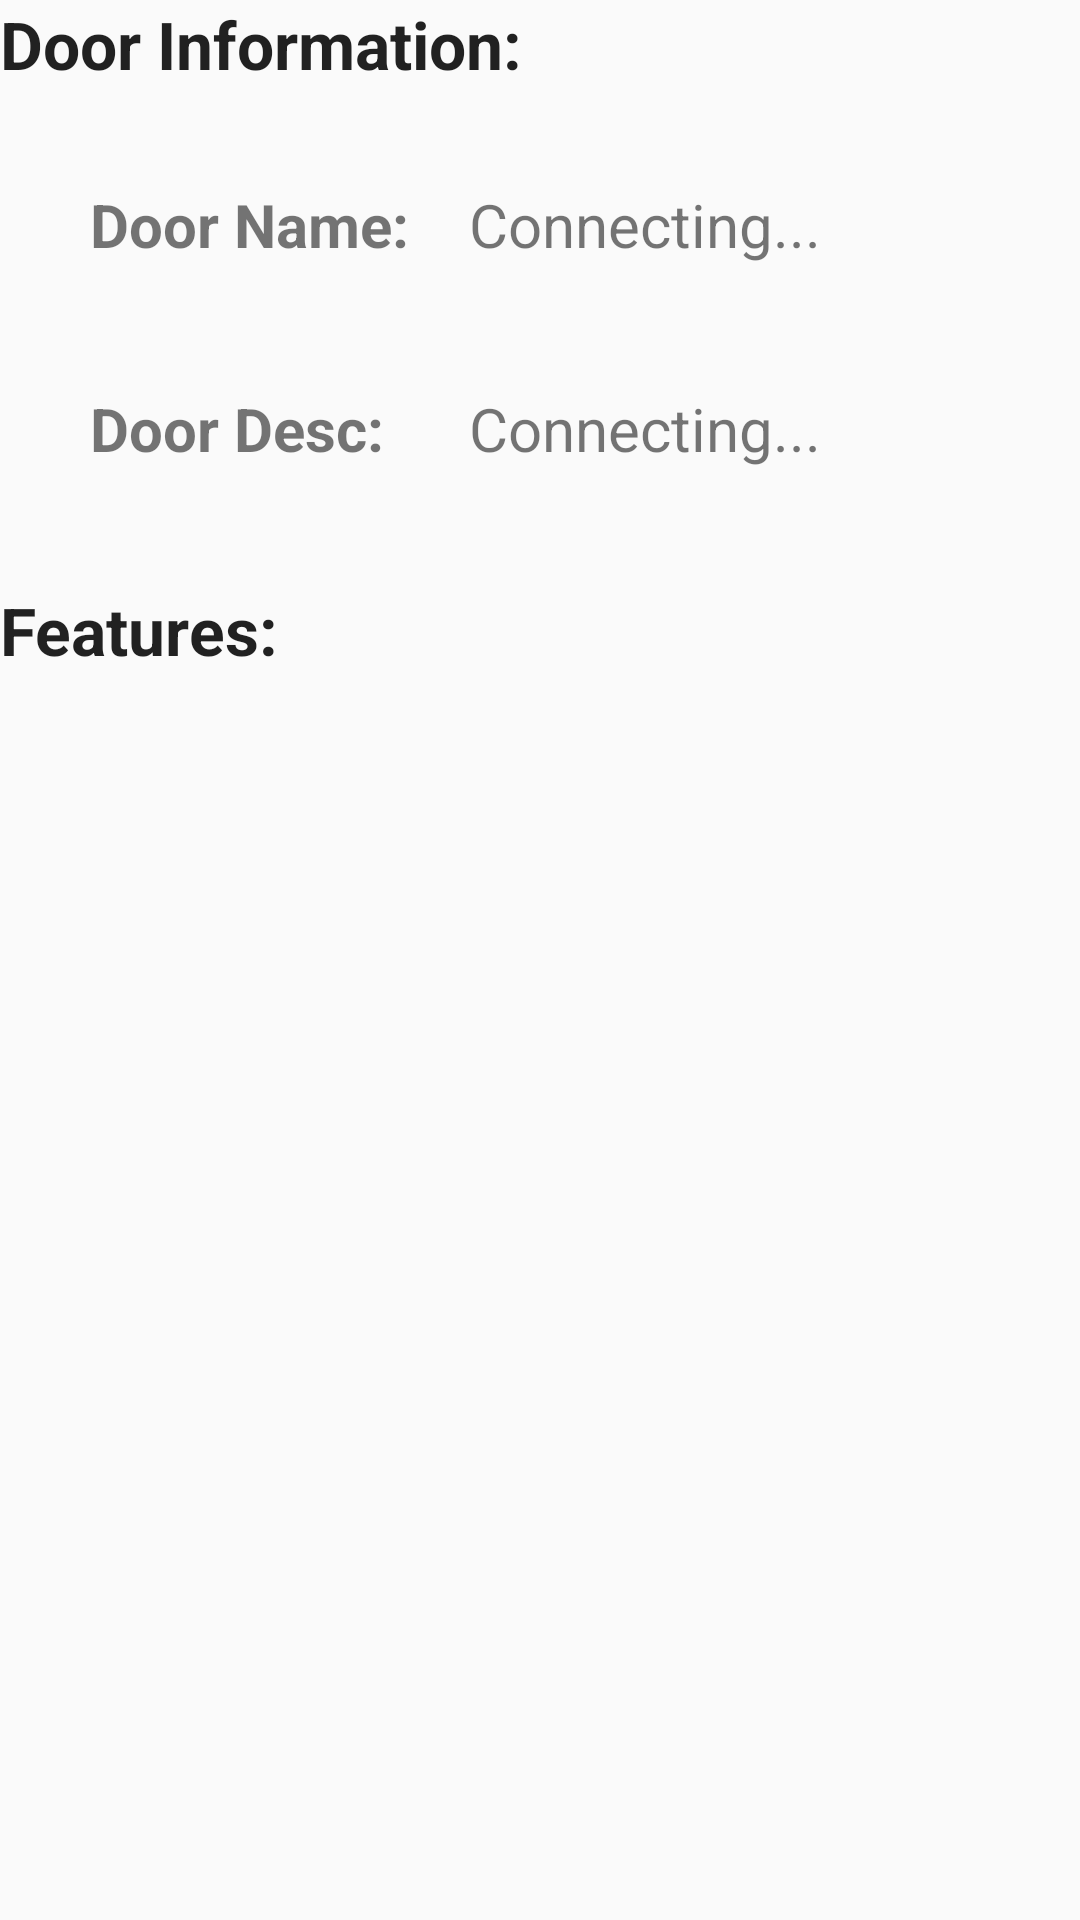

Here is an Android app screen rendered from its layout file. Give the layout XML and the strings, colors and styles it references.
<!-- AndroidManifest.xml: application theme AppTheme -->
<!-- res/layout/door_info.xml -->
<?xml version="1.0" encoding="utf-8"?>
<RelativeLayout xmlns:android="http://schemas.android.com/apk/res/android"
    android:orientation="vertical" android:layout_width="match_parent"
    android:layout_height="match_parent">


    <TextView
        android:id="@+id/tag_Door_info"
        android:layout_width="wrap_content"
        android:layout_height="wrap_content"
        android:text="Door Information: "
        android:textStyle="bold"
        android:textAppearance="?android:attr/textAppearanceLarge" />

    <TextView
        android:id="@+id/tag_Features"
        android:layout_width="wrap_content"
        android:layout_height="wrap_content"
        android:text="Features:"
        android:textStyle="bold"
        android:textAppearance="?android:attr/textAppearanceLarge"
        android:layout_below="@+id/tag_Door_info"
        android:layout_alignParentLeft="true"
        android:layout_alignParentStart="true"
        android:layout_marginTop="166dp" />

    <TextView
        android:text="Door Name: "
        android:layout_width="wrap_content"
        android:layout_height="wrap_content"
        android:layout_below="@+id/tag_Door_info"
        android:layout_alignParentLeft="true"
        android:layout_alignParentStart="true"
        android:textSize="20sp"
        android:textStyle="bold"
        android:layout_marginLeft="30dp"
        android:layout_marginStart="30dp"
        android:layout_marginTop="32dp"
        android:id="@+id/tv_Label_Door_Name" />

    <TextView
        android:text="Door Desc:"
        android:layout_width="wrap_content"
        android:layout_height="wrap_content"
        android:layout_below="@+id/tv_Label_Door_Name"
        android:textSize="20sp"
        android:textStyle="bold"
        android:layout_alignLeft="@+id/tv_Label_Door_Name"
        android:layout_alignStart="@+id/tv_Label_Door_Name"
        android:layout_marginTop="41dp"
        android:id="@+id/tv_Label_Door_Desc" />

    <TextView
        android:text="Connecting..."
        android:layout_width="wrap_content"
        android:layout_height="wrap_content"
        android:textSize="20sp"
        android:layout_alignBottom="@+id/tv_Label_Door_Desc"
        android:layout_alignLeft="@+id/tv_Door_Name"
        android:layout_alignStart="@+id/tv_Door_Name"
        android:id="@+id/tv_Door_Desc" />


    <Space
        android:layout_width="match_parent"
        android:layout_height="wrap_content"
        android:layout_marginBottom="20dp" />

    <ListView
        android:layout_width="match_parent"
        android:layout_height="match_parent"
        android:layout_below="@+id/tag_Features"
        android:layout_alignRight="@+id/tv_Door_Desc"
        android:layout_alignEnd="@+id/tv_Door_Desc"
        android:id="@+id/lv_Features_Name" />

    <TextView
        android:text="Connecting..."
        android:layout_width="wrap_content"
        android:layout_height="wrap_content"
        android:textSize="20sp"
        android:id="@+id/tv_Door_Name"
        android:layout_marginLeft="15dp"
        android:layout_marginStart="15dp"
        android:layout_alignBaseline="@+id/tv_Label_Door_Name"
        android:layout_alignBottom="@+id/tv_Label_Door_Name"
        android:layout_toRightOf="@+id/tv_Label_Door_Name"
        android:layout_toEndOf="@+id/tv_Label_Door_Name" />

</RelativeLayout>
<!-- resources referenced by this layout -->
<resources>
  <style name="AppTheme" parent="Theme.AppCompat.Light.DarkActionBar">
          
          <item name="colorPrimary">@color/colorPrimary</item>
          <item name="colorPrimaryDark">@color/colorPrimaryDark</item>
          <item name="colorAccent">@color/colorAccent</item>
      </style>
  <color name="colorPrimary">#734193</color>
  <color name="colorPrimaryDark">#401558</color>
  <color name="colorAccent">#4b80a6</color>
</resources>
